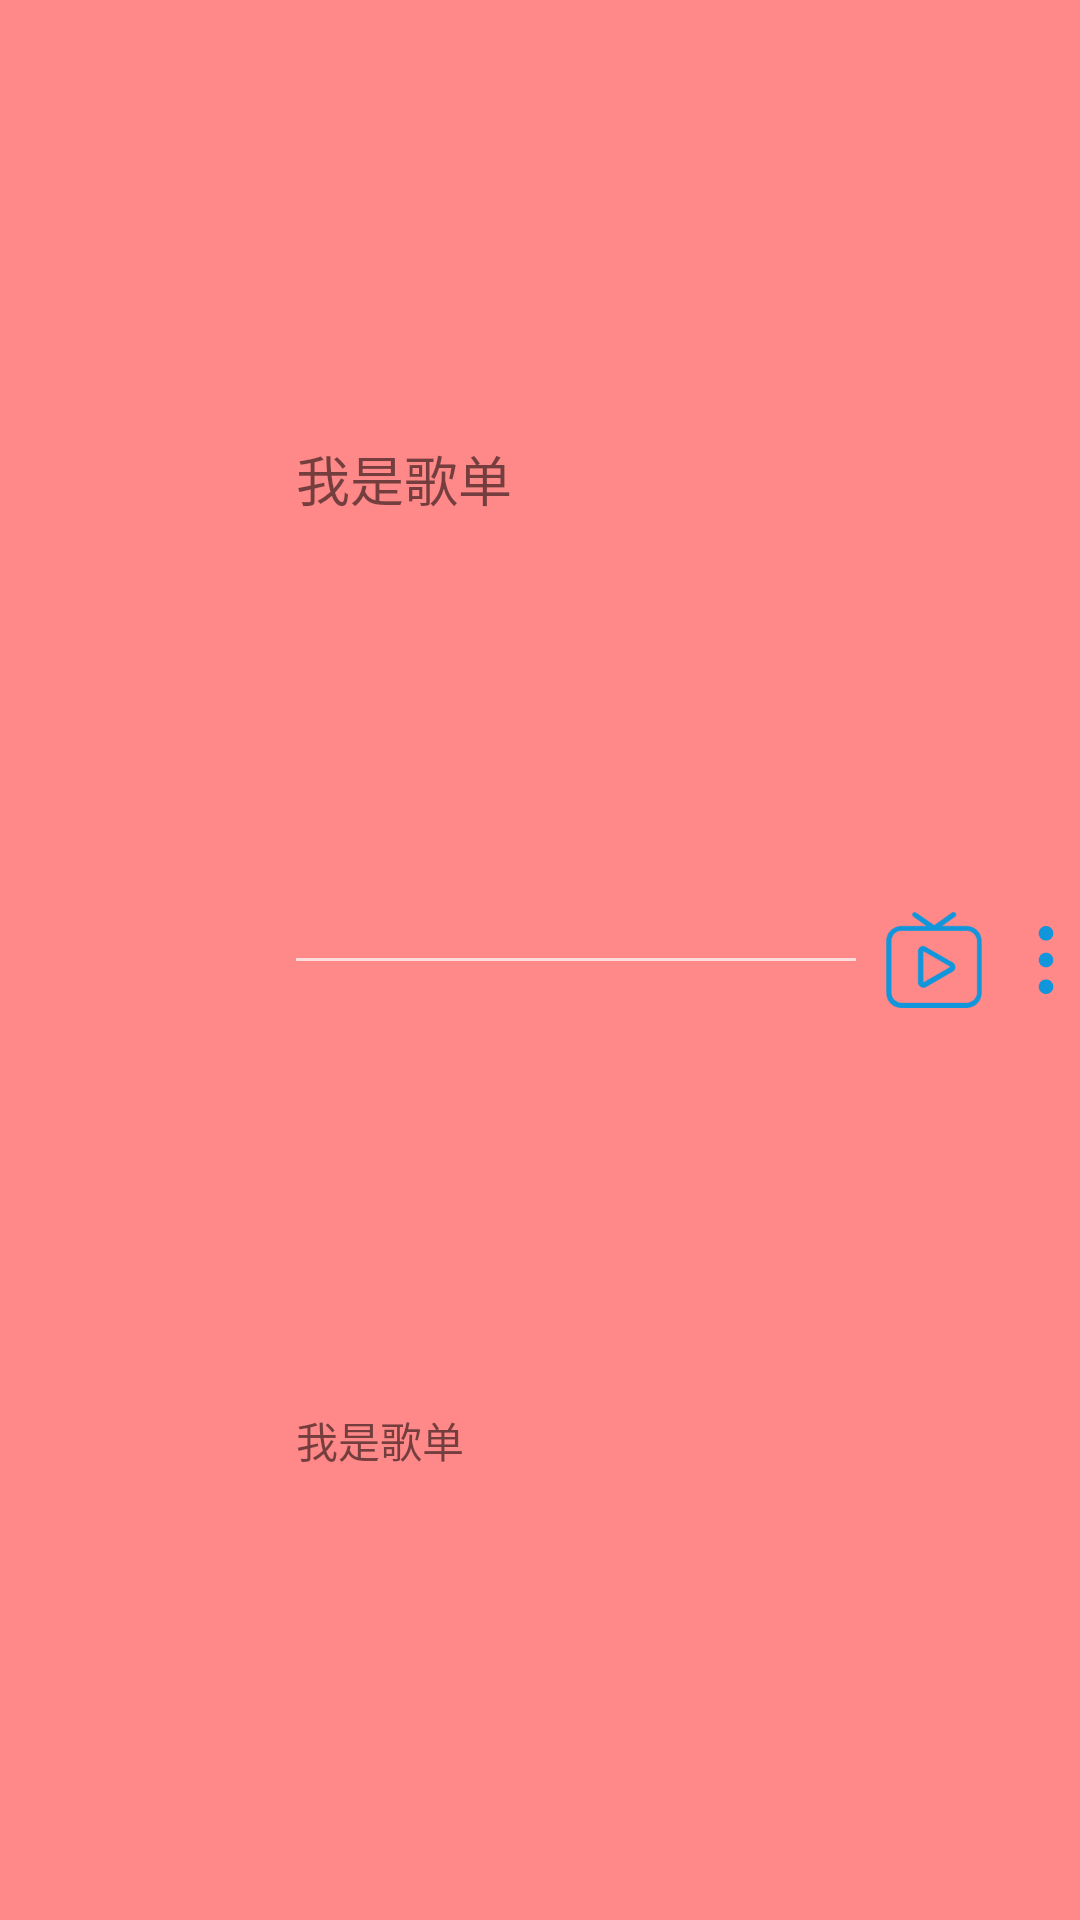

Android layout source for this screen:
<!-- AndroidManifest.xml: application theme AppTheme -->
<!-- res/layout/recommend_item.xml -->
<?xml version="1.0" encoding="utf-8"?>
<LinearLayout xmlns:android="http://schemas.android.com/apk/res/android"
android:layout_width="match_parent"
    android:orientation="horizontal"
    android:layout_margin="10dp"
    android:background="#FF8888"
android:layout_height="100dp">

    <ImageView
        android:layout_margin="12dp"
        android:id="@+id/recommend_item_img"
        android:layout_width="0dp"
        android:layout_height="match_parent"
        android:layout_weight="1" />
    <LinearLayout
        android:background="#FF8888"
        android:layout_width="0dp"
        android:layout_weight="2.5"
        android:orientation="vertical"
        android:layout_height="match_parent">

        <TextView
            android:layout_width="match_parent"
            android:layout_height="0dp"
            android:layout_weight="1"
            android:gravity="center_vertical"
            android:id="@+id/recommend_item_singName"
            android:textSize="18sp"
            android:text="我是歌单"/>
        <View
            android:layout_width="match_parent"
            android:layout_height="1dp"
            android:background="#FFDDDD">
        </View>
        <TextView
            android:layout_width="match_parent"
            android:layout_height="0dp"
            android:layout_weight="1"
            android:gravity="center_vertical"
            android:id="@+id/recommend_item_singerName"
            android:textSize="14sp"
            android:text="我是歌单"/>

    </LinearLayout>

    <LinearLayout
        android:layout_width="0dp"
        android:layout_height="match_parent"
        android:layout_weight="1"
        android:background="#FF8888">

        <ImageView
            android:layout_width="wrap_content"
            android:layout_height="match_parent"
            android:layout_gravity="center_vertical"
            android:src="@drawable/ic_bofang"
            android:layout_marginLeft="10dp"
            android:id="@+id/recommend_item_start"/>

        <ImageView
            android:layout_width="wrap_content"
            android:layout_height="match_parent"
            android:layout_gravity="center_vertical"
            android:src="@drawable/ic_caidan"
            android:layout_marginLeft="10dp"
            android:id="@+id/recommend_item_start2"/>




    </LinearLayout>




</LinearLayout>
<!-- resources referenced by this layout -->
<resources>
  <!-- drawable ic_bofang: png bitmap (drawable-xxxhdpi, 4004 bytes) -->
  <!-- drawable ic_caidan: png bitmap (drawable-xxxhdpi, 1958 bytes) -->
  <style name="AppTheme" parent="Theme.AppCompat.Light.NoActionBar">
          
          <item name="colorPrimary">@color/colorPrimary</item>
          <item name="colorPrimaryDark">@color/colorPrimaryDark</item>
          <item name="colorAccent">@color/colorAccent</item>
      </style>
  <color name="colorPrimary">#008577</color>
  <color name="colorPrimaryDark">#00574B</color>
  <color name="colorAccent">#D81B60</color>
</resources>
